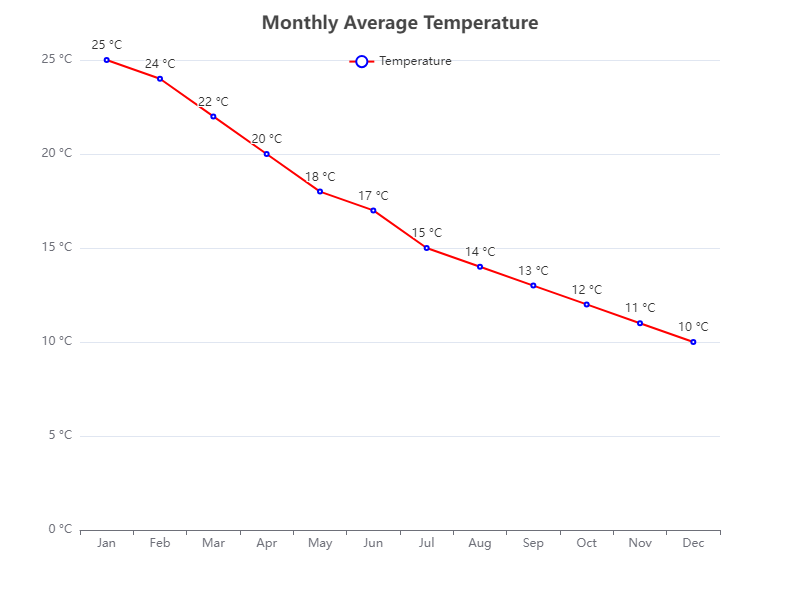

The file beside this chart, header and first rows:
Month, Temperature
Jan, 25
Feb, 24
Mar, 22
Apr, 20
May, 18
Jun, 17
Jul, 15
Aug, 14
Sep, 13
Oct, 12
Nov, 11
Dec, 10
